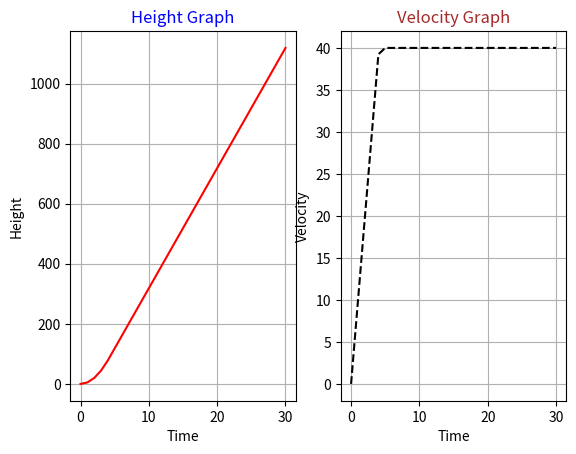

This chart was generated by the following Python code:
import matplotlib.pyplot as plt

limit_speed = 40
gravity = 9.81
time_list = list(range(0,31))
velocity_list = []
height_list = []

for i in range(0,31):
    velocity_current = gravity*i
    if velocity_current < limit_speed:
        current_height = 0.5*gravity*(i)**2
        height_list.append(current_height)
        velocity_list.append(velocity_current)
    else:
        velocity_list.append(limit_speed)
        current_height = current_height + limit_speed
        height_list.append(current_height)

fig, ax = plt.subplots(1,2)
ax[0].plot(time_list,height_list, color='red',linestyle='solid',)
ax[0].set_xlabel('Time')
ax[0].set_ylabel('Height')
ax[0].set_title('Height Graph', color ="blue")
ax[0].grid(True)

ax[1].plot(time_list,velocity_list, color='black',linestyle='dashed')
ax[1].set_xlabel('Time')
ax[1].set_ylabel('Velocity')
ax[1].set_title('Velocity Graph', color ="brown")
ax[1].grid(True)
plt.show()
